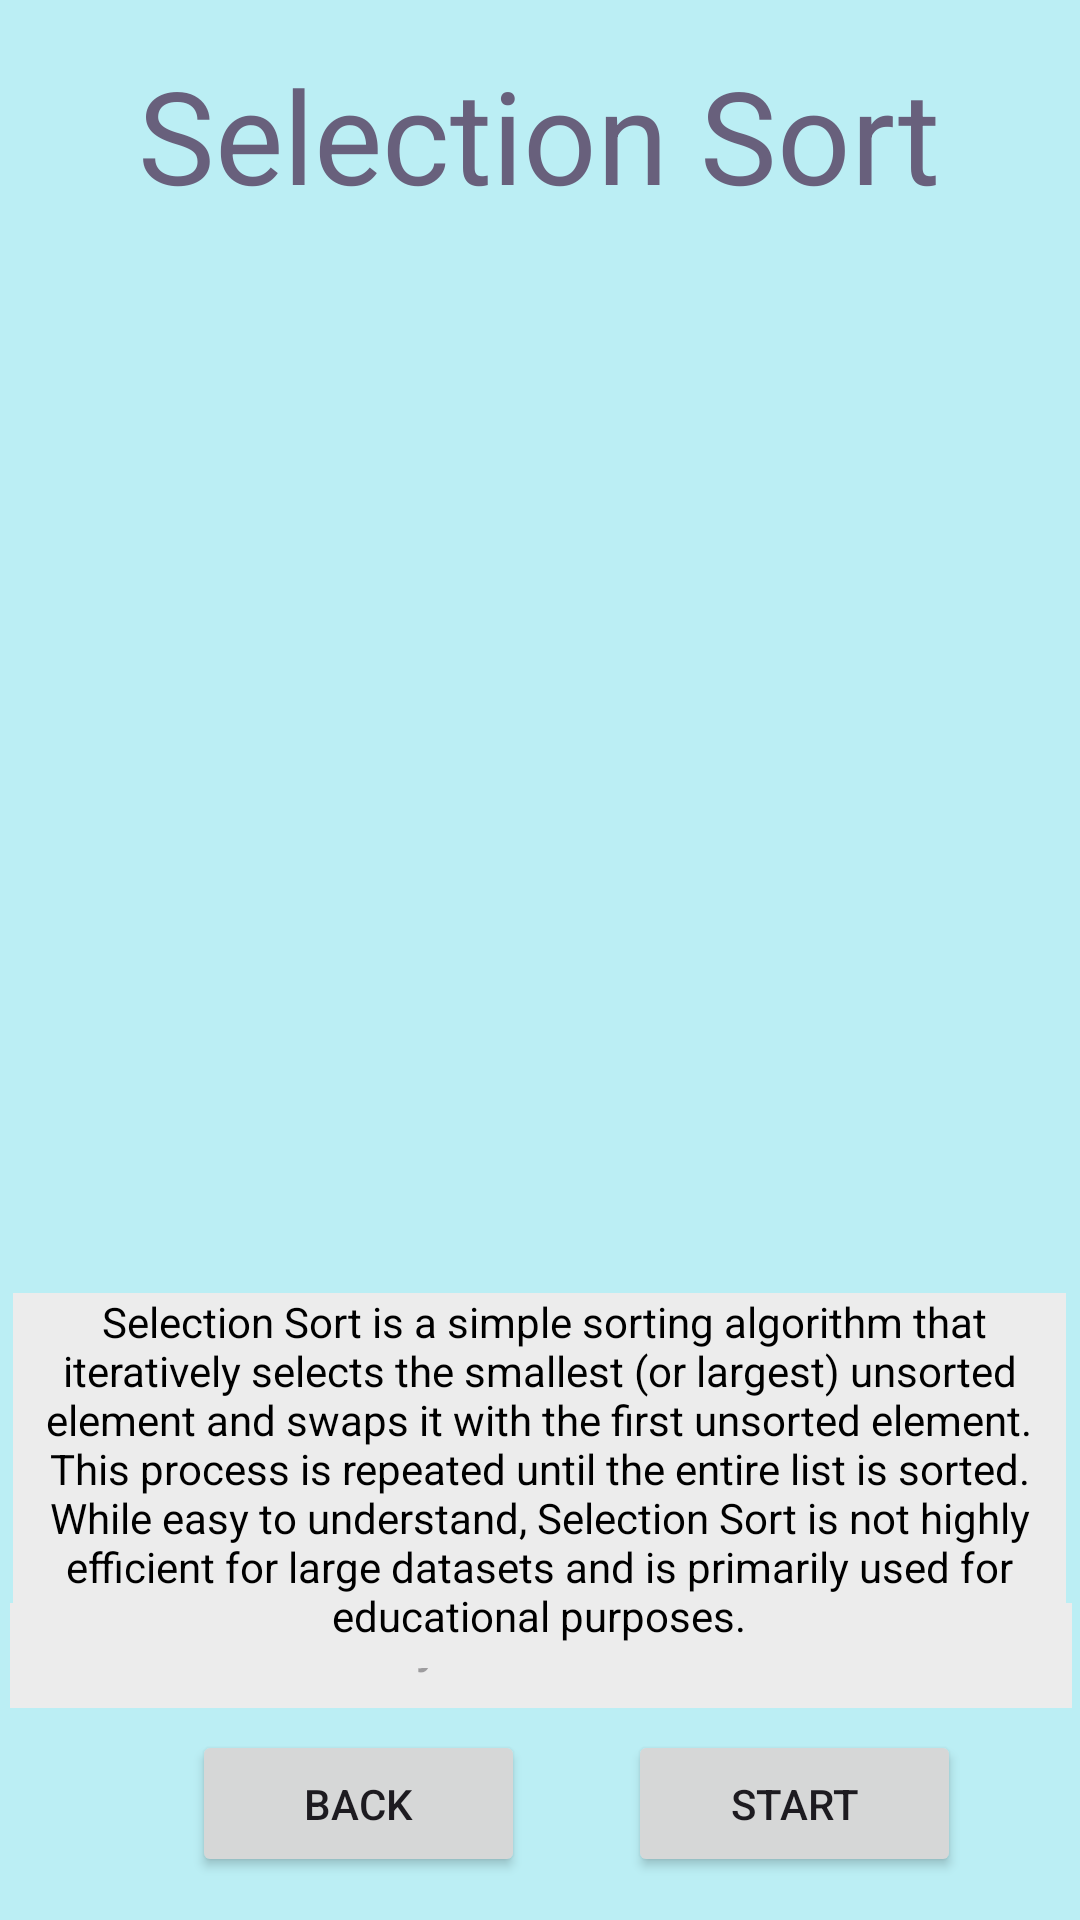

Here is an Android app screen rendered from its layout file. Give the layout XML and the strings, colors and styles it references.
<!-- AndroidManifest.xml: application theme Theme.Material3.Light.NoActionBar -->
<!-- res/layout/activity_selection_sort_page.xml -->
<?xml version="1.0" encoding="utf-8"?>
<androidx.constraintlayout.widget.ConstraintLayout
    xmlns:android="http://schemas.android.com/apk/res/android"
    xmlns:app="http://schemas.android.com/apk/res-auto"
    xmlns:tools="http://schemas.android.com/tools"
    android:layout_width="match_parent"
    android:layout_height="match_parent">

    <View
        android:id="@+id/rectangle_6_1"
        android:layout_width="match_parent"
        android:layout_height="match_parent"
        android:background="#BBEEF4"
        app:layout_constraintStart_toStartOf="parent"
        app:layout_constraintTop_toTopOf="parent" />

    <View
        android:id="@+id/Algo_image"
        android:layout_width="342dp"
        android:layout_height="282dp"
        android:background="@drawable/sorttemplate"
        app:layout_constraintBottom_toBottomOf="parent"
        app:layout_constraintEnd_toEndOf="parent"
        app:layout_constraintStart_toStartOf="parent"
        app:layout_constraintTop_toTopOf="parent"
        app:layout_constraintVertical_bias="0.327" />

    <TextView
        android:id="@+id/algo_name"
        android:layout_width="375dp"
        android:layout_height="100dp"
        android:layout_marginTop="16dp"
        android:gravity="center_horizontal|top"
        android:text="Selection Sort"
        android:textAppearance="@style/algorithm_v"
        app:layout_constraintEnd_toEndOf="parent"
        app:layout_constraintHorizontal_bias="0.555"
        app:layout_constraintStart_toStartOf="parent"
        app:layout_constraintTop_toTopOf="parent" />

    <EditText
        android:id="@+id/dataInput"
        android:layout_width="354dp"
        android:layout_height="35dp"
        android:layout_marginTop="400dp"
        android:background="#ECECEC"
        android:gravity="center_horizontal|top"
        android:hint="Enter your values here"
        android:textColor="@color/black"
        app:layout_constraintBottom_toBottomOf="parent"
        app:layout_constraintEnd_toEndOf="parent"
        app:layout_constraintHorizontal_bias="0.543"
        app:layout_constraintStart_toStartOf="parent"
        app:layout_constraintTop_toTopOf="parent"
        app:layout_constraintVertical_bias="0.655" />

    <TextView
        android:id="@+id/description"
        android:layout_width="351dp"
        android:layout_height="125dp"
        android:layout_marginTop="400dp"
        android:background="#ECECEC"
        android:gravity="center_horizontal|top"
        android:text="
Selection Sort is a simple sorting algorithm that iteratively selects the smallest (or largest) unsorted element and swaps it with the first unsorted element. This process is repeated until the entire list is sorted. While easy to understand, Selection Sort is not highly efficient for large datasets and is primarily used for educational purposes."
        android:textColor="@color/black"
        app:layout_constraintBottom_toBottomOf="parent"
        app:layout_constraintEnd_toEndOf="parent"
        app:layout_constraintHorizontal_bias="0.492"
        app:layout_constraintStart_toStartOf="parent"
        app:layout_constraintTop_toTopOf="parent"
        app:layout_constraintVertical_bias="0.27" />

    <Button
        android:id="@+id/back"
        android:layout_width="111dp"
        android:layout_height="49dp"
        android:layout_marginStart="64dp"
        android:text="Back"
        app:layout_constraintBottom_toBottomOf="parent"
        app:layout_constraintStart_toStartOf="parent"
        app:layout_constraintTop_toTopOf="parent"
        app:layout_constraintVertical_bias="0.976" />

    <Button
        android:id="@+id/start"
        android:layout_width="111dp"
        android:layout_height="49dp"
        android:text="Start"
        app:layout_constraintBottom_toBottomOf="parent"
        app:layout_constraintEnd_toEndOf="parent"
        app:layout_constraintHorizontal_bias="0.465"
        app:layout_constraintStart_toEndOf="@+id/back"
        app:layout_constraintTop_toTopOf="parent"
        app:layout_constraintVertical_bias="0.976" />

</androidx.constraintlayout.widget.ConstraintLayout>
<!-- resources referenced by this layout -->
<resources>
  <color name="black">#FF000000</color>
  <style name="algorithm_v">
  <item name="android:textSize">43sp</item>
  <item name="android:textColor">#68607C</item>
  
  </style>
</resources>
